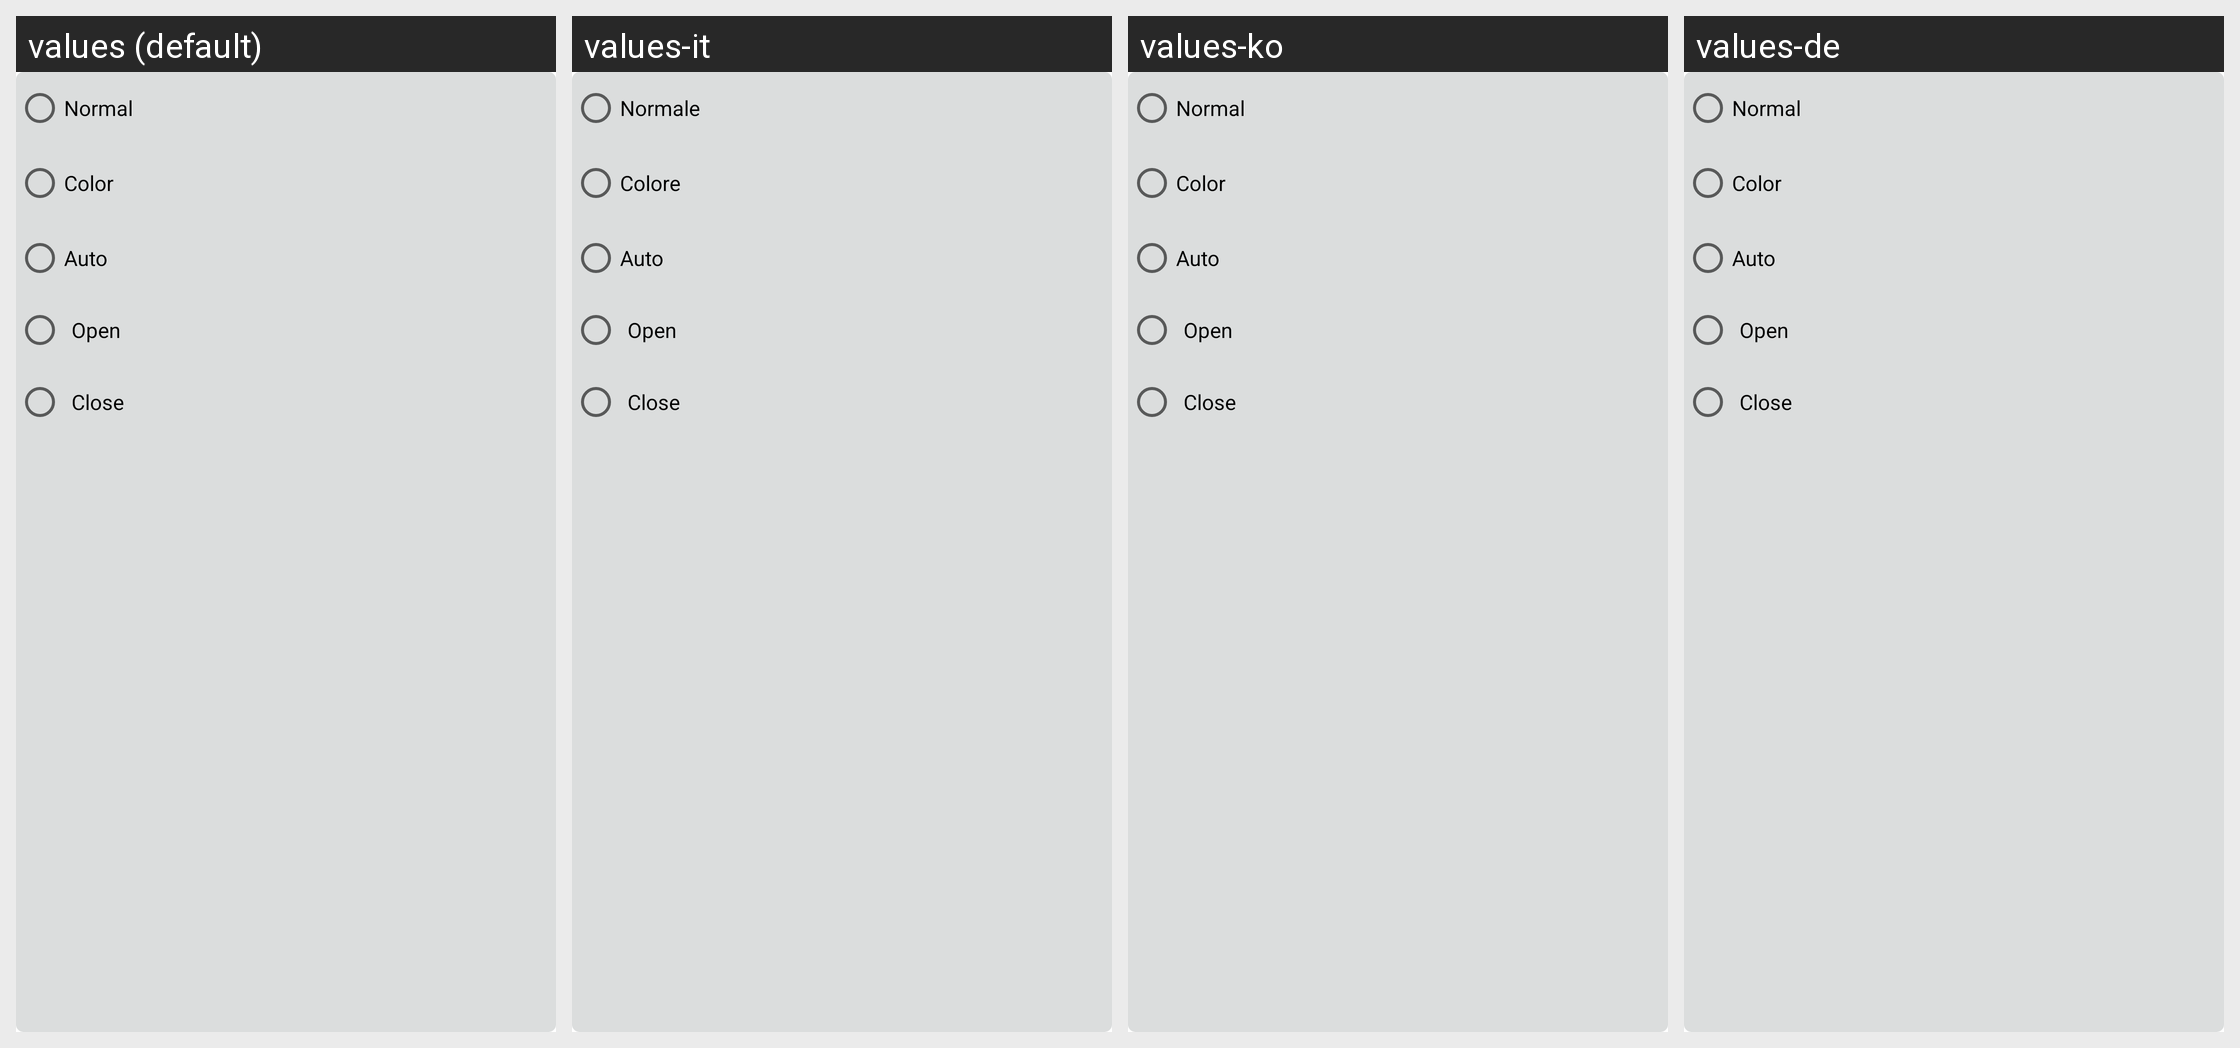

The same Android screen rendered under several of its app's locales, left to right. List the strings drawn on it with the default value and each locale's translation.
Android screen res/layout/popview_light_set.xml rendered under 4 locales, left to right: values (default), values-it, values-ko, values-de. Device: Nexus 5 (rendered at 1080×1920; each locale shown at half size, 540×960, under a caption strip naming it); theme Theme.MaterialComponents.DayNight.NoActionBar.
Other locales in the repository, not shown: values-es, values-ja, values-pt, values-tr, values-vi, values-zh-rCN, values-zh-rHK, values-zh-rTW.
Strings drawn on this screen, with the default value and each locale's value (text and hints the layout hard-codes, and strings that could not be matched under every locale, appear in the picture but are not listed):

live_view_light_normal
  values: Normal
  values-it: Normale
  values-ko: Normal
  values-de: Normal

live_view_light_color
  values: Color
  values-it: Colore
  values-ko: Color
  values-de: Color

live_view_light_auto
  values: Auto
  values-it: Auto
  values-ko: Auto
  values-de: Auto

live_view_light_open
  values: Open
  values-it: Open
  values-ko: Open
  values-de: Open

live_view_light_close
  values: Close
  values-it: Close
  values-ko: Close
  values-de: Close
